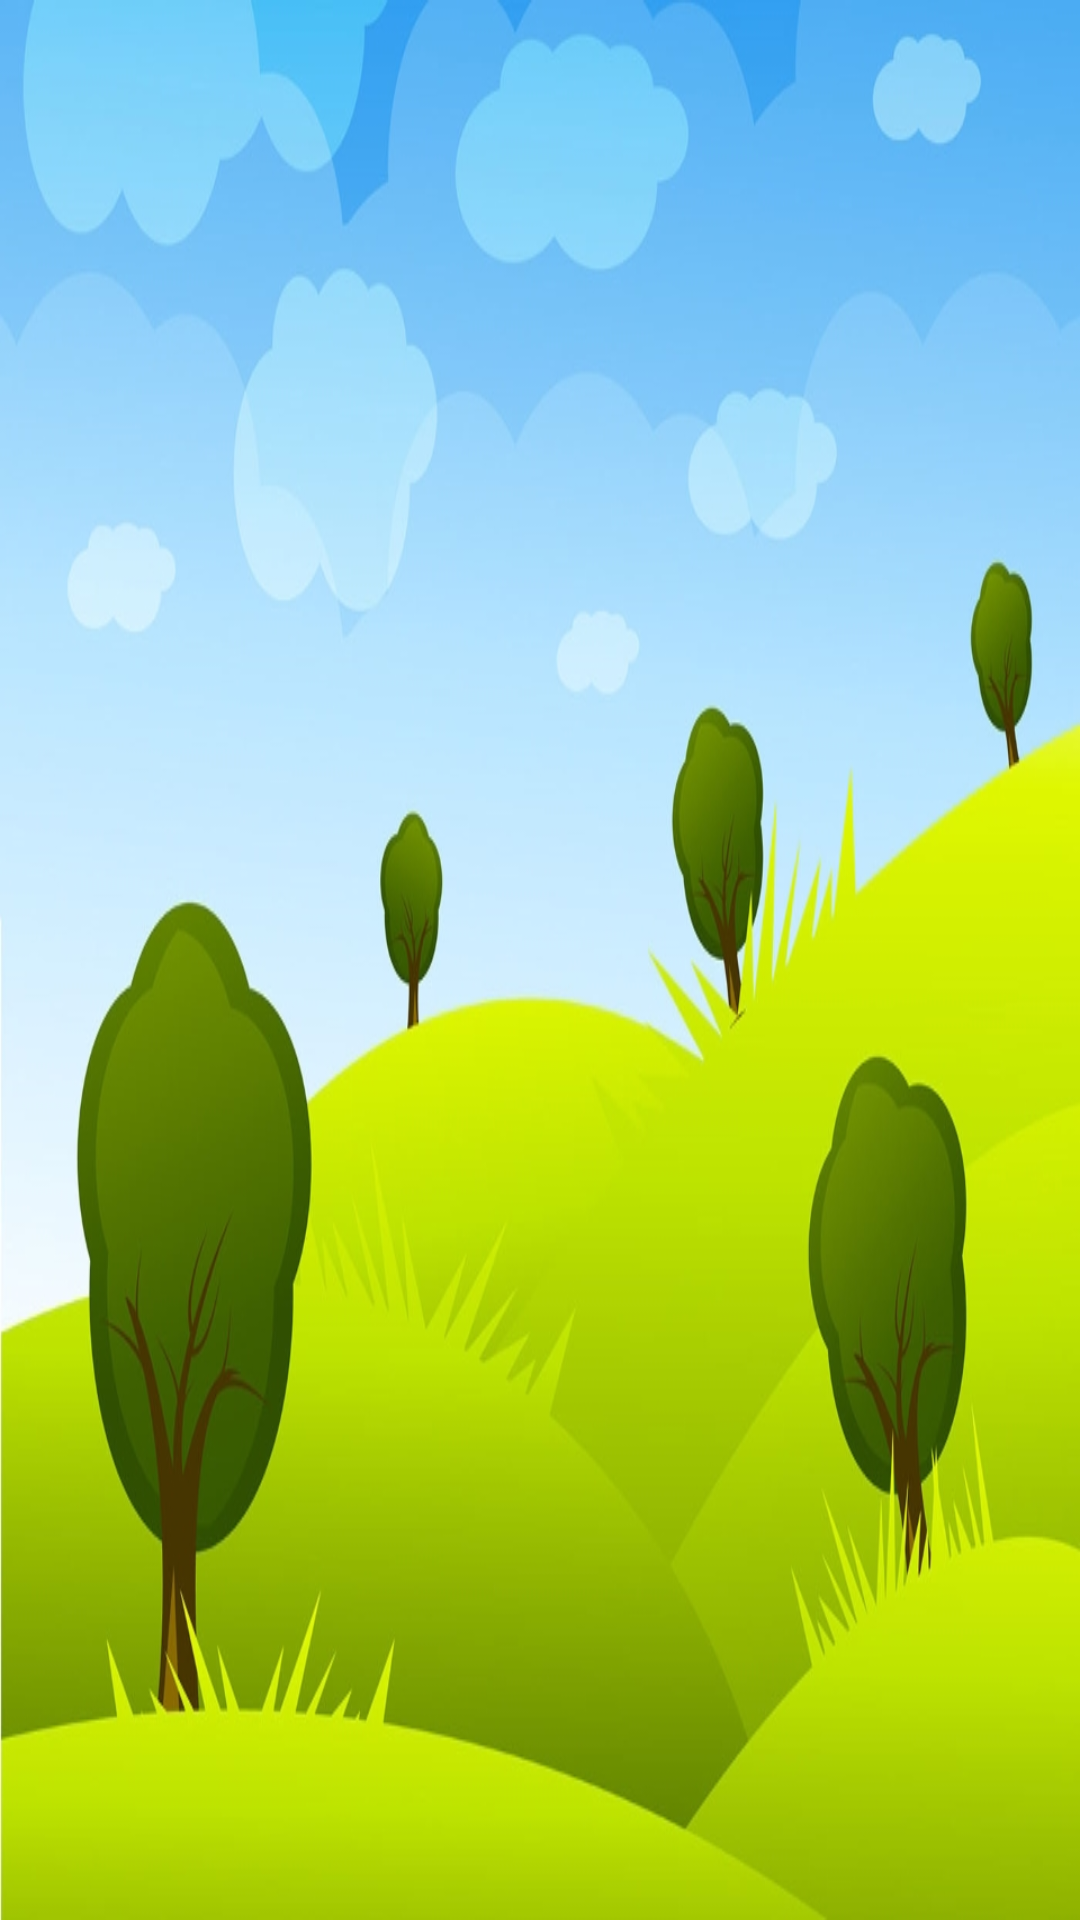

Here is an Android app screen rendered from its layout file. Give the layout XML and the strings, colors and styles it references.
<!-- AndroidManifest.xml: application theme Theme.AppCompat.Light.NoActionBar -->
<!-- res/layout/activity_main.xml -->
<?xml version="1.0" encoding="utf-8"?>
<android.support.v4.widget.DrawerLayout xmlns:android="http://schemas.android.com/apk/res/android"
    android:id="@+id/drawer_layout"
    android:layout_width="match_parent"
    android:layout_height="match_parent">

    <RelativeLayout xmlns:android="http://schemas.android.com/apk/res/android"
        xmlns:tools="http://schemas.android.com/tools"
        android:layout_width="match_parent"
        android:layout_height="match_parent"
        android:background="@drawable/background_main"
        tools:context="com.endorphinapps.kemikal.djsdinos.MainActivity">

        <android.support.v4.view.ViewPager
            android:id="@+id/view_pager"
            android:layout_width="match_parent"
            android:layout_height="match_parent" />

    </RelativeLayout>

    <ListView
        android:id="@+id/nav_listView"
        android:layout_width="320dp"
        android:layout_height="match_parent"
        android:layout_gravity="start"
        android:background="#ffffff"
        android:choiceMode="singleChoice" />
</android.support.v4.widget.DrawerLayout>
<!-- resources referenced by this layout -->
<resources>
  <!-- drawable background_main: png bitmap (drawable, 358529 bytes) -->
</resources>
